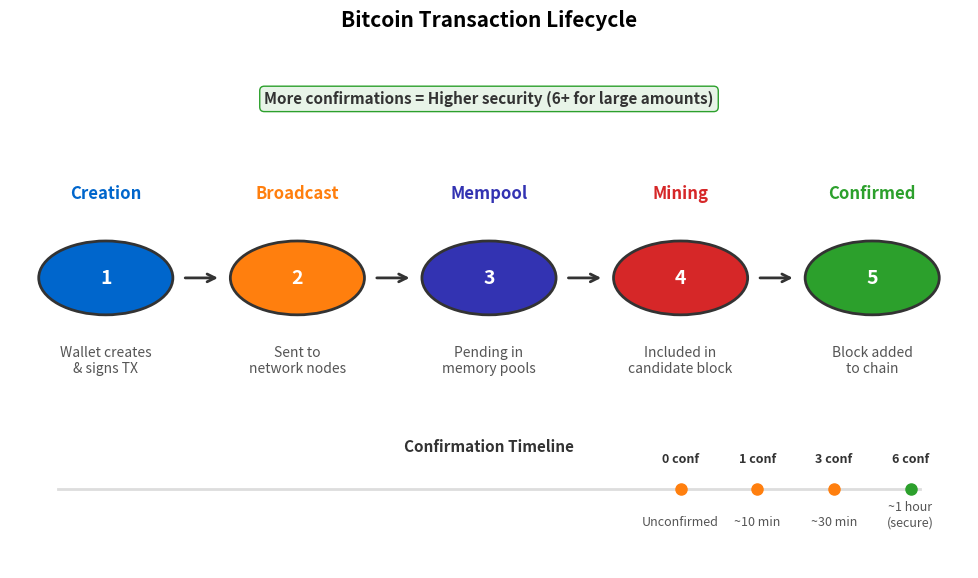

Reproduce this figure in Python. (Note: this script raises an exception after producing the figure.)
"""
Transaction Lifecycle
From creation to confirmation
"""

import matplotlib.pyplot as plt
import matplotlib.patches as patches
from matplotlib.patches import FancyBboxPatch, FancyArrowPatch, Circle
import numpy as np
from pathlib import Path

CHART_METADATA = {
    'title': 'Transaction Lifecycle',
    'url': 'https://github.com/Digital-AI-Finance/Blockchain_Crypto/tree/main/Module_A_Blockchain_Foundations/L06_Bitcoin_Protocol/charts/05_transaction_lifecycle'
}

plt.rcParams.update({
    'font.size': 14,
    'axes.labelsize': 14,
    'axes.titlesize': 16,
    'xtick.labelsize': 12,
    'ytick.labelsize': 12,
    'legend.fontsize': 12,
    'figure.figsize': (10, 6),
    'figure.dpi': 150
})

MLPURPLE = '#3333B2'
MLBLUE = '#0066CC'
MLORANGE = '#FF7F0E'
MLGREEN = '#2CA02C'
MLRED = '#D62728'
MLLAVENDER = '#ADADE0'

fig, ax = plt.subplots(figsize=(10, 6))

# Stages
stages = [
    (0.10, 'Creation', 'Wallet creates\n& signs TX', MLBLUE),
    (0.30, 'Broadcast', 'Sent to\nnetwork nodes', MLORANGE),
    (0.50, 'Mempool', 'Pending in\nmemory pools', MLPURPLE),
    (0.70, 'Mining', 'Included in\ncandidate block', MLRED),
    (0.90, 'Confirmed', 'Block added\nto chain', MLGREEN),
]

y_center = 0.55

for x, title, desc, color in stages:
    # Circle for stage
    circle = Circle((x, y_center), 0.07, facecolor=color, edgecolor='#333', linewidth=2)
    ax.add_patch(circle)

    # Stage number
    idx = stages.index((x, title, desc, color)) + 1
    ax.text(x, y_center, str(idx), ha='center', va='center', fontsize=14,
            fontweight='bold', color='white')

    # Title above
    ax.text(x, y_center + 0.15, title, ha='center', fontsize=12,
            fontweight='bold', color=color)

    # Description below
    ax.text(x, y_center - 0.18, desc, ha='center', fontsize=10, color='#555')

# Arrows between stages
for i in range(len(stages) - 1):
    x1 = stages[i][0] + 0.08
    x2 = stages[i + 1][0] - 0.08
    ax.annotate('', xy=(x2, y_center), xytext=(x1, y_center),
                arrowprops=dict(arrowstyle='->', color='#333', lw=2))

# Confirmation timeline at bottom
ax.axhline(y=0.15, xmin=0.05, xmax=0.95, color='#ddd', linestyle='-', linewidth=2)

confirmations = [
    (0.70, '0 conf', 'Unconfirmed'),
    (0.78, '1 conf', '~10 min'),
    (0.86, '3 conf', '~30 min'),
    (0.94, '6 conf', '~1 hour\n(secure)'),
]

for x, label, time in confirmations:
    ax.plot(x, 0.15, 'o', markersize=8, color=MLGREEN if '6' in label else MLORANGE)
    ax.text(x, 0.20, label, ha='center', fontsize=9, fontweight='bold', color='#333')
    ax.text(x, 0.08, time, ha='center', fontsize=9, color='#555')

ax.text(0.50, 0.22, 'Confirmation Timeline', ha='center', fontsize=11,
        fontweight='bold', color='#333')

# Key insight
insight = 'More confirmations = Higher security (6+ for large amounts)'
props = dict(boxstyle='round,pad=0.3', facecolor='#E8F4E8', edgecolor=MLGREEN)
ax.text(0.50, 0.88, insight, ha='center', fontsize=11, fontweight='bold',
        bbox=props, color='#333')

ax.set_xlim(0, 1)
ax.set_ylim(0, 1)
ax.axis('off')

plt.title('Bitcoin Transaction Lifecycle', fontweight='bold', fontsize=15, pad=10)
plt.tight_layout()

output_path = Path(__file__).parent / 'chart.pdf'
plt.savefig(output_path, bbox_inches='tight', dpi=300)
print(f"Chart saved to: {output_path.absolute()}")
plt.close()
